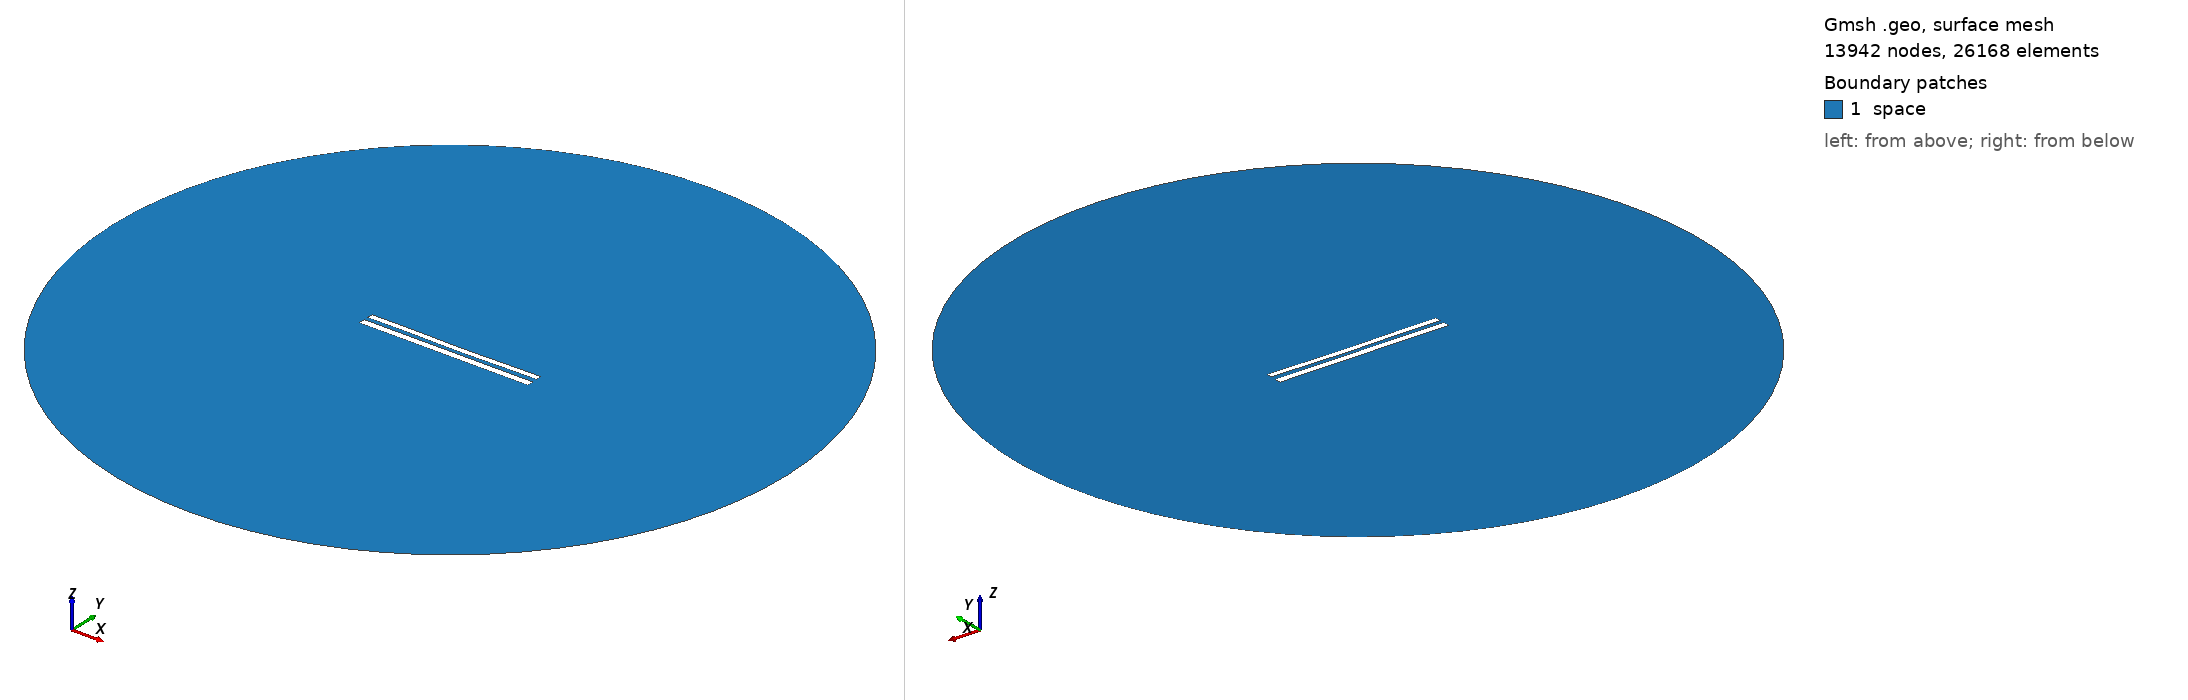

Gmsh geometry script, surface-meshed: 13942 nodes, 26168 surface elements. Boundary patches (legend numbers): 1 space. Left view from above one corner, right view from below the opposite corner. Legend entries are the model's physical surfaces. The drawing asked Gmsh for element sizes between 1% and 20% of the model's largest extent; the script's own settings can give other sizes.

=== 9144.geo (drawn) ===
//---------------------------------------
// Geometry kernel
//---------------------------------------

SetFactory("OpenCASCADE");



//---------------------------------------
// Parameters of the geometry
//---------------------------------------

// Overetch of the upper plate
overetch = 0.25;

// Distance between the plates
distance = 2.5;

// Discretization over the x axis (for the deformation)
nx = 50; 

// Length of the plate
L = 100 - overetch; 

// Number of modes
n = 4; 

// 1st mode coefficient
coeff(1) = 0.07499999999999998;
beta(1) = 0.596864 * 3.1415926535 / L;

// 2nd mode coefficient
coeff(2) = -0.15;
beta(2) = 1.49418 * 3.1415926535 / L;

// 3rd mode coefficient
coeff(3) = 0.07499999999999998;
beta(3) = 2.50025 * 3.1415926535 / L;

// 4th mode coefficient
coeff(4) = 0.07499999999999998;
beta(4) = 3.49999 * 3.1415926535 / L;



//---------------------------------------
// Upper plate (deformed rectangle)
//---------------------------------------

// Coordiantes of the upper plate
xmin = -50;
xmax = 50 - overetch;

// Height of the upper plate
yheight = 4 - 2 * overetch;

// Indexes of the points
UpperID[] = {};
LowerID[] = {};
LeftID[] = {};
RightID[] = {};

// Point index
p = 1;

// Horizontal edges
For i In {1:nx}
    x = xmin + (i-1)*(xmax - xmin)/(nx-1);

    y_bottom = distance / 2 + overetch;
    For j In {1:n}
        C = (Cosh(beta(j)*L) + Cos(beta(j)*L)) / (Sinh(beta(j)*L) + Sin(beta(j)*L));
        y_bottom  = y_bottom + coeff(j) * (Cosh(beta(j)*(x+50)) - Cos(beta(j)*(x+50)) - C * (Sinh(beta(j)*(x+50)) - Sin(beta(j)*(x+50))));
    EndFor

    y_top = y_bottom + yheight;

    Point(p) = {x, y_top, 0, 1.0};
    UpperID[i] = p;
    p = p + 1;

    Point(p) = {x, y_bottom, 0, 1.0};
    LowerID[i] = p;
    p = p + 1;
EndFor

// Create point lists
UpperPts[] = {}; LowerPts[] = {};
For i In {1:nx}
  UpperPts[] += {UpperID[i]};
  LowerPts[] += {LowerID[i]};
EndFor

// Build splines
Spline(1) = {UpperPts[]};
Spline(2) = {LowerPts[]};
Line(3) = {LowerPts[nx-1], UpperPts[nx-1]};
Line(4) = {LowerPts[0], UpperPts[0]};

// Build the plane surface
Curve Loop(1) = {2, 3, -1, -4};
Plane Surface(1) = {1};



//---------------------------------------
// Lower plate (rectangle)
//---------------------------------------

// Vertices
Point(1001) = {-50, -1, 0, 1.0};
Point(1002) = { 50, -1, 0, 1.0};
Point(1003) = { 50,  -5, 0, 1.0};
Point(1004) = {-50,  -5, 0, 1.0};

// Edges
Line(5) = {1001, 1002};
Line(6) = {1002, 1003};
Line(7) = {1003, 1004};
Line(8) = {1004, 1001};

// Plane surface
Line Loop(2) = {5, 6, 7, 8};
Plane Surface(2) = {2}; 



//---------------------------------------
// Outer (fictious) boundary
//---------------------------------------

// Points
Point(1005) = {0, 0, 0};       // Center
Point(1006) = {200, 0, 0};     // Start point
Point(1007) = {0, 200, 0};     // 90 degrees
Point(1008) = {-200, 0, 0};    // 180 degrees
Point(1009) = {0, -200, 0};    // 270 degrees

// Circle arcs (each needs start, center, end)
Circle(9) = {1006, 1005, 1007};
Circle(10) = {1007, 1005, 1008};
Circle(11) = {1008, 1005, 1009};
Circle(12) = {1009, 1005, 1006};

// Plane surface for the entire domain
Curve Loop(3) = {9, 10, 11, 12};
Surface(3) = {3};

// Subtract the plates from the whole domain to obtain the actual domain where we want to solve the equations
BooleanDifference{ Surface{3}; Delete; }{ Surface{1}; Surface{2}; Delete; }




//---------------------------------------
// Transfinite Lines/Curves
//---------------------------------------

// Set the number of points on the boundaries
r = 7;

// Plates
Transfinite Curve {1, 2} = 50*r Using Progression 1;
Transfinite Curve {3, 4} = 2*r Using Progression 1;
Transfinite Line {5, 7} = 50*r Using Progression 1;
Transfinite Line {6, 8} = 2*r Using Progression 1;

// Outer boundary
Transfinite Line {9, 10, 11, 12} = 20 Using Progression 1;



//---------------------------------------
// Physical groups
//---------------------------------------                

// Physical curves (boundaries)
Physical Line("force_segment", 10) = {2};
Physical Line("upper_plate", 11) = {1, 3, 4};
Physical Line("lower_plate", 12) = {5, 6, 7, 8};
Physical Line("boundary", 20) = {9, 10, 11, 12};

// Physical Surfaces
Physical Surface("space", 30) = {3};



//---------------------------------------
// 6. Generate the Mesh
//---------------------------------------

// 2D mesh generation
Mesh 2;
